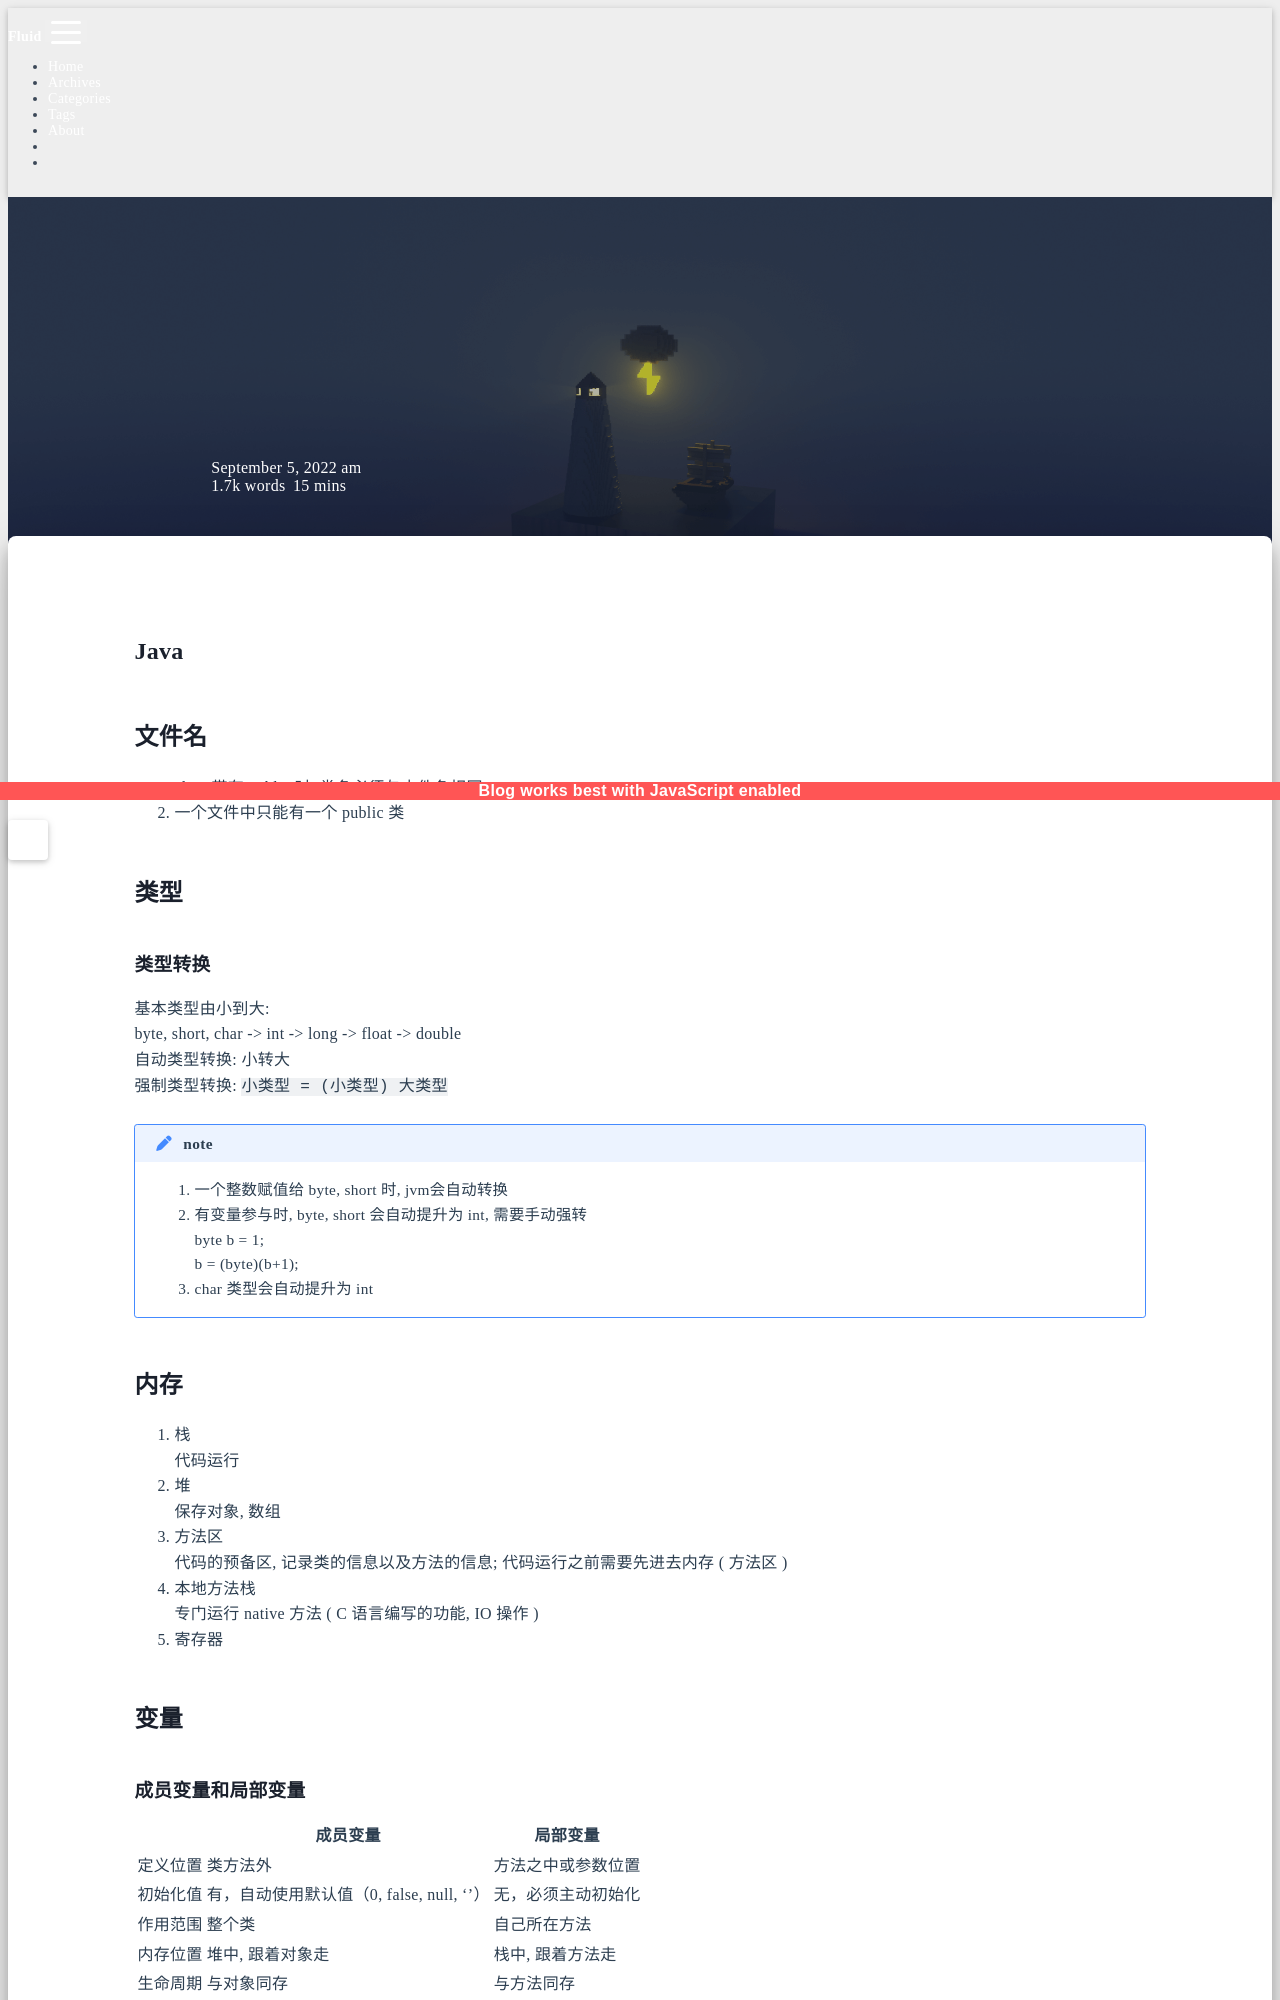

repository: sunsea-h/blog · page: Java/Java/index.html · generator: jekyll

---
title: Java
categories:
  - Java
date: 2022-09-05 11:33:18
updated: 2025-09-12 15:52:08
---
# Java

## 文件名

1. class 带有 public 时, 类名必须与文件名相同
2. 一个文件中只能有一个 public 类

## 类型

### 类型转换

基本类型由小到大:  
byte, short, char -> int -> long -> float -> double  
自动类型转换: 小转大  
强制类型转换: `小类型 = (小类型) 大类型` 

```ad-note
1. 一个整数赋值给 byte, short 时, jvm会自动转换
2. 有变量参与时, byte, short 会自动提升为 int, 需要手动强转  
   byte b = 1;  
   b = (byte)(b+1);  
1. char 类型会自动提升为 int
```

## 内存

1. 栈  
   代码运行
2. 堆  
   保存对象, 数组
3. 方法区  
   代码的预备区, 记录类的信息以及方法的信息; 代码运行之前需要先进去内存 ( 方法区 )
4. 本地方法栈  
   专门运行 native 方法 ( C 语言编写的功能, IO 操作 )
5. 寄存器

## 变量
